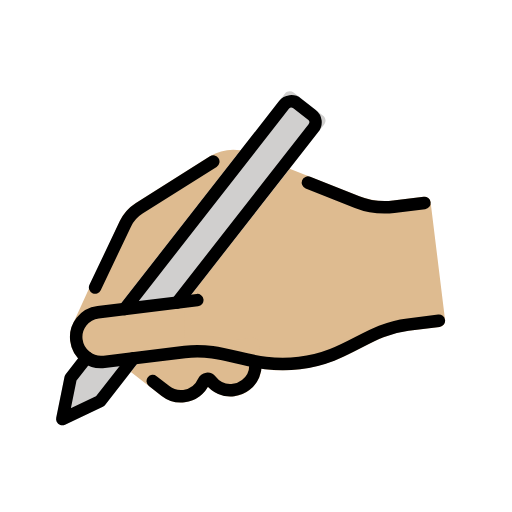
t = 0.00 s
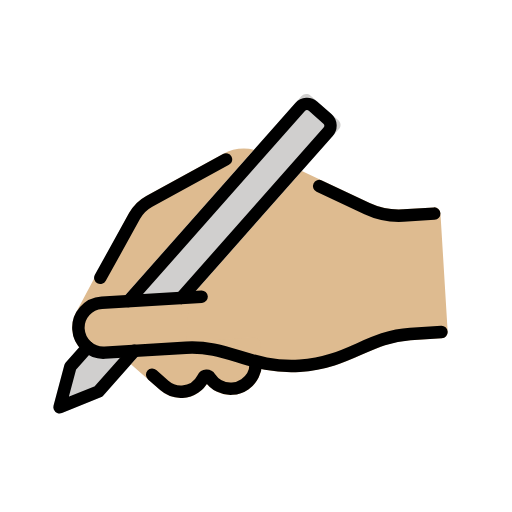
t = 0.25 s
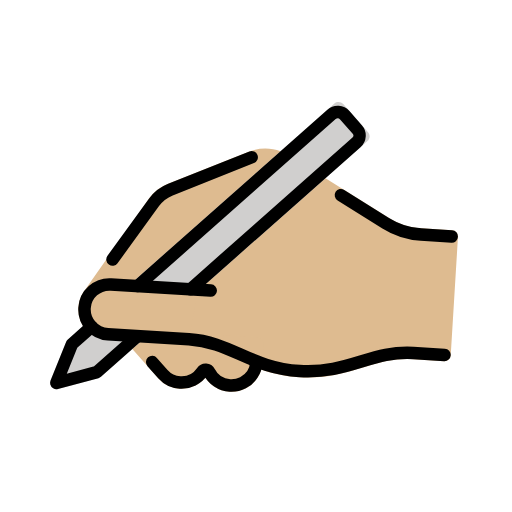
t = 0.75 s
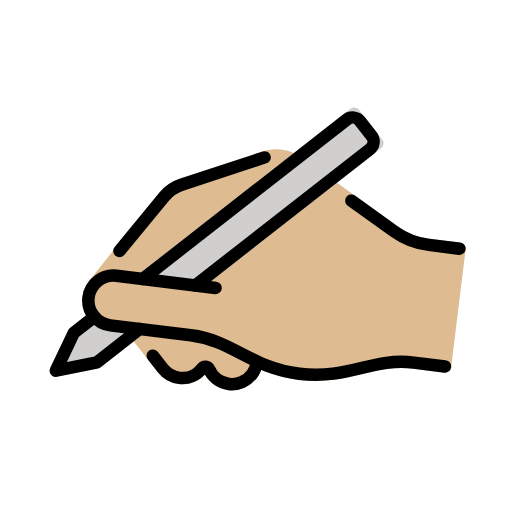
t = 1.00 s
t = 1.25 s: frame unchanged from t = 0.75 s, image omitted
t = 1.75 s: frame unchanged from t = 0.25 s, image omitted

The animated SVG that drew these frames (rendered in a browser with its animation timeline set to each time). Animation: 1 SMIL element (animateTransform=1); one cycle of 2.00 s, repeats indefinitely.

<?xml version='1.0' encoding='utf-8'?>
<svg xmlns="http://www.w3.org/2000/svg" id="emoji" viewBox="-5 -5 82 82" width="200" height="200" role="img">
  <title>OpenMoji: writing hand: medium-light skin tone</title><g><g id="color">
    <path fill="#d0cfce" d="M12,50c-1.4006,0-2.629-.7227-3.3436-1.8127l-3.0158,3.0159c-.1094.1094-.1924.2432-.2412.3906l-2.1211,6.3633c-.1201.3594-.0264.7559.2412,1.0234.1904.1904.4463.293.707.293.1055,0,.2129-.0166.3164-.0518l6.3633-2.1211c.1475-.0488.2812-.1318.3906-.2412l6.8596-6.8594h-6.1565Z" />
    <path fill="#d0cfce" d="M51.6025,15.1406l-4.2432-4.2432c-.375-.375-1.0391-.375-1.4141,0l-31.1018,31.1025h11.1565l-.0225.179,25.625-25.6243c.1875-.1875.293-.4414.293-.707s-.1055-.5195-.293-.707Z" />
  </g>
  <g id="skin">
    <g>
      <path fill="#debb90" d="M37.8114,19.0316c-1.6368-.4892-3.4213-.3785-4.9921.36l-12.6719,5.9629c-1.2012.5654-2.2129,1.4561-2.9336,2.5889l-9.46,15.416c-.4932.791-.7539,1.7041-.7539,2.6406,0,1.0836.3553,2.0806.9433,2.9004l29.8681-29.8688Z" />
      <path fill="#debb90" d="M66,30h-4.9404c-1.835,0-3.6562-.4639-5.2676-1.3428l-10.5417-5.7504-28.0939,28.0931h7.8436c3.0635,0,5.4219.8848,7.9189,1.8213,2.8564,1.0713,5.8105,2.1787,10.0811,2.1787s7.2246-1.1074,10.0811-2.1787c2.4971-.9365,4.8555-1.8213,7.9189-1.8213h5c.5527,0,1-.4473,1-1v-19c0-.5527-.4473-1-1-1Z" />
    </g>
    <path fill="#debb90" d="M36,49h-16.8435l-3.1135,3.1133,4.4219,4.4218c.9434.9443,2.1992,1.4648,3.5352,1.4648,1.6338,0,3.0869-.7881,4-2.0029.9131,1.2148,2.3662,2.0029,4,2.0029,2.7568,0,5-2.2432,5-5v-3c0-.5527-.4473-1-1-1Z" />
    <path fill="#debb90" d="M26,42h-14c-2.2091,0-4,1.7909-4,4h0c0,2.2091,1.7909,4,4,4h13" />
  </g>
  <g id="line">
    <path fill="none" stroke="#000" stroke-linecap="round" stroke-linejoin="round" stroke-width="2" d="M28,42H12c-2.2091,0-4,1.7909-4,4h0c0,2.2091,1.7909,4,4,4h13c6.75,0,10.125,4,18,4,7.875,0,11.25-4,18-4h5" />
    <polyline fill="none" stroke="#000" stroke-linecap="round" stroke-linejoin="round" stroke-width="2" points="16.7426 50 10.5901 56.1525 4.2261 58.2739 6.3475 51.9099 9.3055 48.9518" />
    <path fill="none" stroke="#000" stroke-linecap="round" stroke-linejoin="round" stroke-width="2" d="M16.2574,42l29.3345-29.3345c.5858-.5858,1.5355-.5858,2.1213,0l2.1213,2.1213c.5858.5858.5858,1.5355,0,2.1213l-25.0919,25.0919" />
    <path fill="none" stroke="#000" stroke-linecap="round" stroke-linejoin="round" stroke-width="2" d="M47.8829,25.4816l7.4308,4.0532c1.7627.9615,3.7384,1.4653,5.7462,1.4653h4.9401" />
    <path fill="none" stroke="#000" stroke-linecap="round" stroke-linejoin="round" stroke-width="2" d="M12,38l6.0663-9.5328c.6099-.9584,1.4793-1.724,2.5072-2.2077l12.6715-5.9631" />
    <path fill="none" stroke="#000" stroke-linecap="round" stroke-linejoin="round" stroke-width="2" d="M19.3434,54l1.8282,1.8284c.7239.7239,1.7239,1.1716,2.8284,1.1716,1.4692,0,2.7533-.7921,3.4488-1.9725.2525-.4286.8499-.4286,1.1024,0,.6955,1.1804,1.9796,1.9725,3.4488,1.9725.7531,0,1.4576-.2081,2.0592-.57,1.1629-.6996,1.9408-1.974,1.9408-3.43" />
  </g>
<animateTransform attributeName="transform" type="rotate" values="-7 36 54;7 36 54;-7 36 54" dur="2s" repeatCount="indefinite" /></g></svg>
